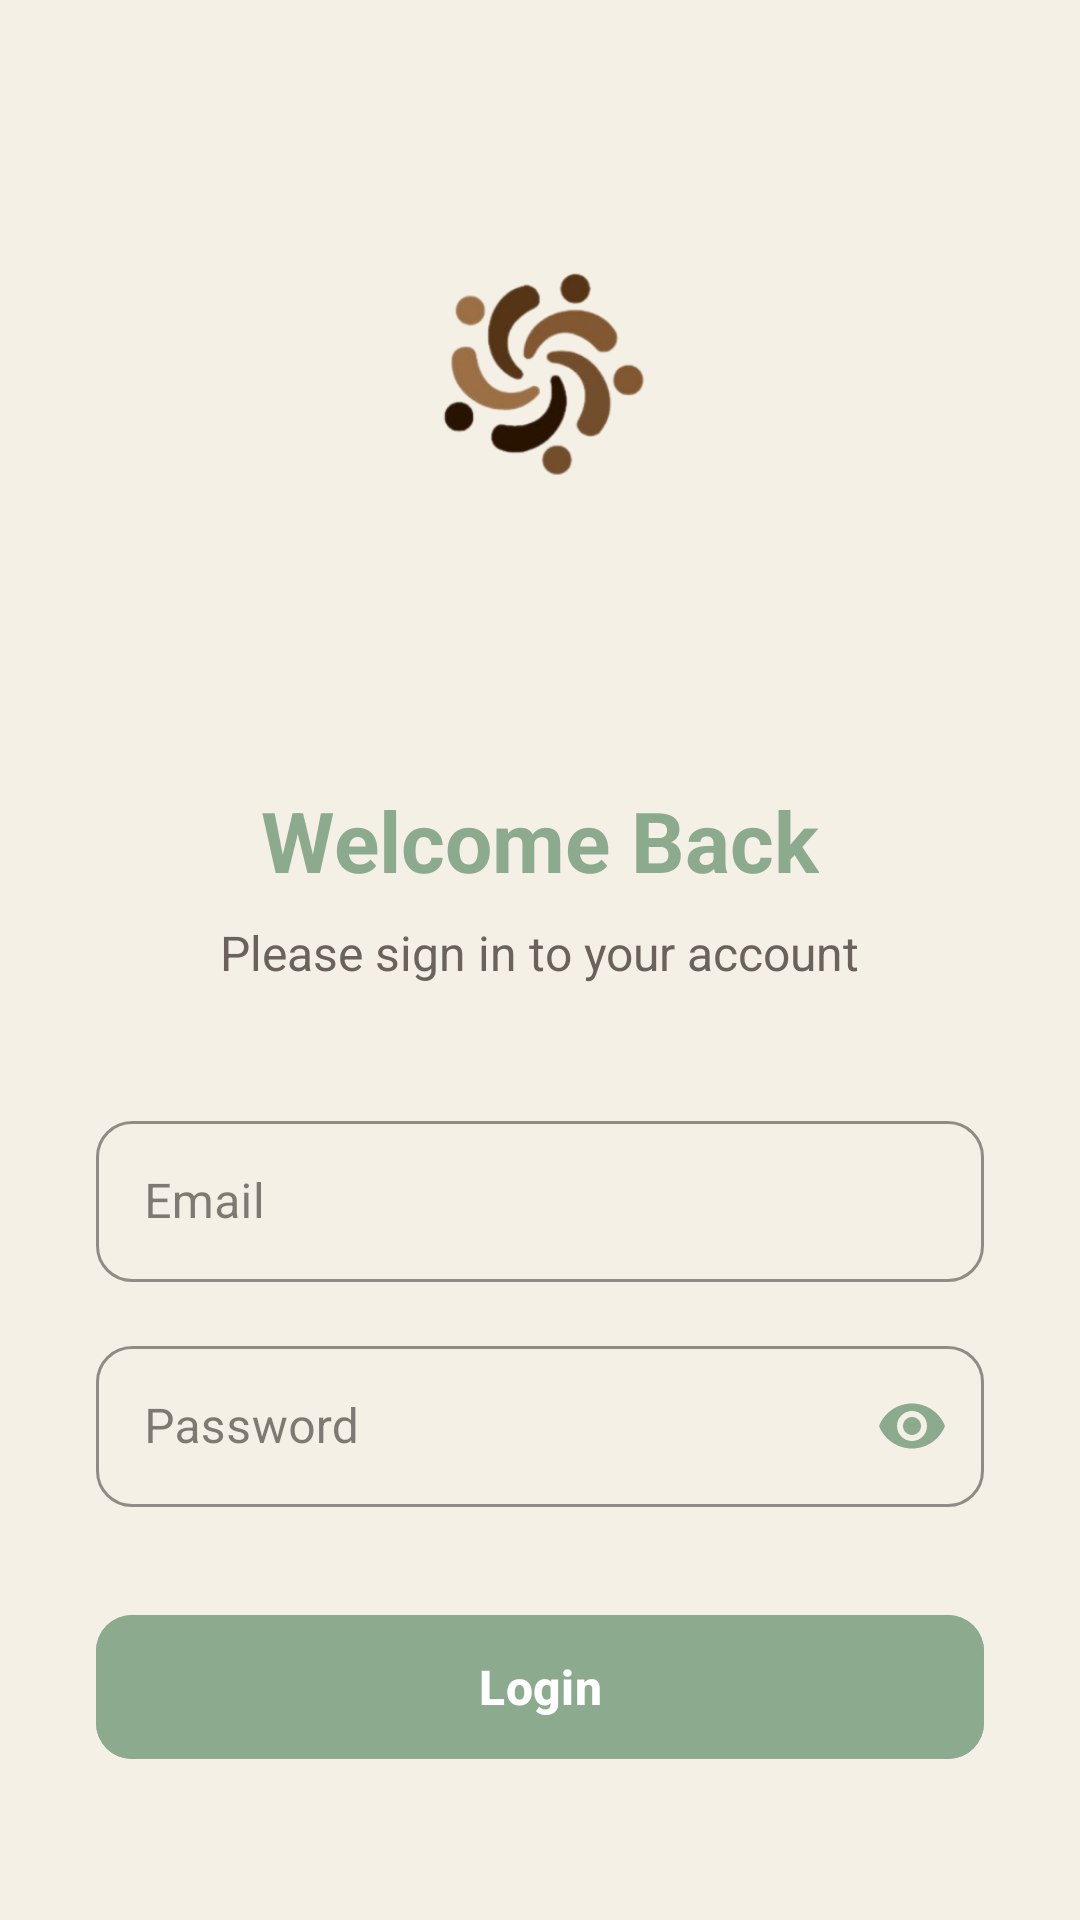

Layout XML and referenced resources for this Android screen:
<!-- AndroidManifest.xml: activity theme Theme.Essycoff -->
<!-- res/layout/activity_login.xml -->
<?xml version="1.0" encoding="utf-8"?>
<LinearLayout xmlns:android="http://schemas.android.com/apk/res/android"
    xmlns:app="http://schemas.android.com/apk/res-auto"
    android:layout_width="match_parent"
    android:layout_height="match_parent"
    android:orientation="vertical"
    android:background="@color/background"
    android:gravity="center"
    android:padding="32dp">

    
    <ImageView
        android:layout_width="180dp"
        android:layout_height="180dp"
        android:layout_marginBottom="48dp"
        android:contentDescription="@string/logo"
        android:scaleType="fitCenter"
        android:src="@drawable/logo2" />

    
    <TextView
        android:layout_width="wrap_content"
        android:layout_height="wrap_content"
        android:text="Welcome Back"
        android:textColor="@color/primary"
        android:textSize="28sp"
        android:textStyle="bold"
        android:layout_marginBottom="8dp"/>

    <TextView
        android:layout_width="wrap_content"
        android:layout_height="wrap_content"
        android:text="Please sign in to your account"
        android:textColor="@color/text_secondary"
        android:textSize="16sp"
        android:layout_marginBottom="40dp"/>

    
    <com.google.android.material.textfield.TextInputLayout
        android:id="@+id/til_email"
        android:layout_width="match_parent"
        android:layout_height="wrap_content"
        android:layout_marginBottom="16dp"
        app:boxStrokeColor="@color/primary"
        app:boxStrokeWidth="1dp"
        app:boxStrokeWidthFocused="2dp"
        app:hintTextColor="@color/primary"
        app:boxCornerRadiusTopStart="12dp"
        app:boxCornerRadiusTopEnd="12dp"
        app:boxCornerRadiusBottomStart="12dp"
        app:boxCornerRadiusBottomEnd="12dp"
        style="@style/Widget.MaterialComponents.TextInputLayout.OutlinedBox">

        <com.google.android.material.textfield.TextInputEditText
            android:id="@+id/et_Email"
            android:layout_width="match_parent"
            android:layout_height="wrap_content"
            android:textColor="@color/black"
            android:textColorHint="@color/text_secondary"
            android:hint="Email"
            android:inputType="textEmailAddress"
            android:textSize="16sp"
            android:padding="16dp"/>
    </com.google.android.material.textfield.TextInputLayout>

    
    <com.google.android.material.textfield.TextInputLayout
        android:id="@+id/til_password"
        android:layout_width="match_parent"
        android:layout_height="wrap_content"
        android:layout_marginBottom="32dp"
        app:boxStrokeColor="@color/primary"
        app:boxStrokeWidth="1dp"
        app:boxStrokeWidthFocused="2dp"
        app:hintTextColor="@color/primary"
        app:endIconMode="password_toggle"
        app:endIconTint="@color/primary"
        app:boxCornerRadiusTopStart="12dp"
        app:boxCornerRadiusTopEnd="12dp"
        app:boxCornerRadiusBottomStart="12dp"
        app:boxCornerRadiusBottomEnd="12dp"
        style="@style/Widget.MaterialComponents.TextInputLayout.OutlinedBox">

        <com.google.android.material.textfield.TextInputEditText
            android:id="@+id/et_Password"
            android:layout_width="match_parent"
            android:layout_height="wrap_content"
            android:textColor="@color/black"
            android:textColorHint="@color/text_secondary"
            android:hint="Password"
            android:inputType="textPassword"
            android:textSize="16sp"
            android:padding="16dp"/>
    </com.google.android.material.textfield.TextInputLayout>

    
    <com.google.android.material.button.MaterialButton
        android:id="@+id/btn_Login"
        android:layout_width="match_parent"
        android:layout_height="56dp"
        android:backgroundTint="@color/primary"
        android:text="Login"
        android:textColor="@color/white"
        android:textSize="16sp"
        android:textStyle="bold"
        android:textAllCaps="false"
        app:cornerRadius="12dp"
        android:layout_marginBottom="16dp"/>

    
    <ProgressBar
        android:id="@+id/progressBar"
        android:layout_width="24dp"
        android:layout_height="24dp"
        android:indeterminateTint="@color/primary"
        android:visibility="gone" />

</LinearLayout>
<!-- resources referenced by this layout -->
<resources>
  <color name="background">#F5F0E6</color>
  <color name="black">#FF000000</color>
  <color name="primary">#8BAA8E</color>
  <color name="text_secondary">#6B635B</color>
  <color name="white">#FFFFFFFF</color>
  <!-- drawable logo2: png bitmap (drawable, 47075 bytes) -->
  <string name="logo">EssyCoff</string>
  <style name="Theme.Essycoff" parent="Theme.Material3.DayNight.NoActionBar">
          
          <item name="colorPrimary">@color/primary</item>
          <item name="colorPrimaryDark">@color/primary_dark</item>
          <item name="colorSecondary">@color/secondary</item>
          <item name="colorAccent">@color/accent</item>
          
          
          <item name="android:windowBackground">@color/background</item>
          <item name="colorSurface">@color/surface</item>
          <item name="android:colorBackground">@color/background</item>
          
          
          <item name="colorOnPrimary">@color/on_primary</item>
          <item name="colorOnSecondary">@color/on_primary</item>
          <item name="colorOnSurface">@color/on_surface</item>
          <item name="colorOnBackground">@color/text_primary</item>
          <item name="android:textColorPrimary">@color/text_primary</item>
          <item name="android:textColorSecondary">@color/text_secondary</item>
          <item name="android:textColorHint">@color/text_hint</item>
          
          
          <item name="colorError">@color/error</item>
          <item name="colorOnError">@color/white</item>
          
          
          <item name="colorControlNormal">@color/text_hint</item>
          <item name="colorControlActivated">@color/primary</item>
          <item name="colorControlHighlight">@color/primary</item>
          
          
          <item name="android:statusBarColor">@color/background</item>
          <item name="android:windowLightStatusBar">false</item>
          
          
          <item name="android:navigationBarColor">@color/background</item>
          <item name="android:windowLightNavigationBar">false</item>
      </style>
  <color name="primary_dark">#6F8F72</color>
  <color name="secondary">#8B5E3C</color>
  <color name="accent">#8B5E3C</color>
  <color name="surface">#FFFFFF</color>
  <color name="on_primary">#FFFFFF</color>
  <color name="on_surface">#2E2A25</color>
  <color name="text_primary">#2E2A25</color>
  <color name="text_hint">#9C938A</color>
  <color name="error">#B00020</color>
</resources>
